Run: headless pygame with SDL's dummy video driver; simulated clock (each Clock.tick advances the game by its frame time, no real sleeping); random seed 0; keys injected as events and as key.get_pressed() state; no mouse input; restart key R tapped at the start of phases 3 and 4.
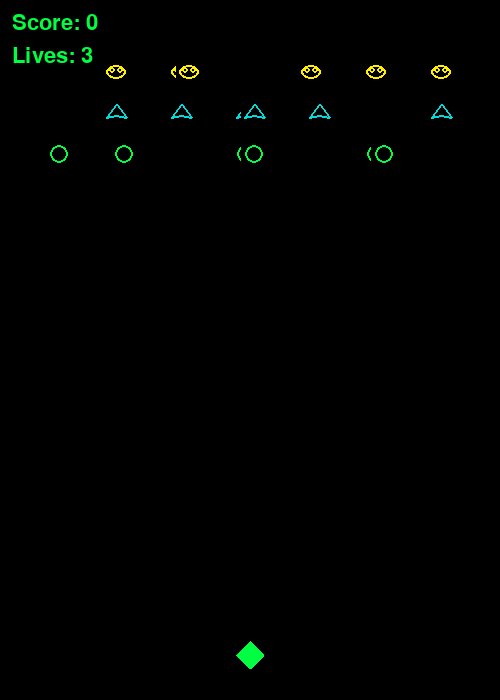
Frame 1 of 4 · flips 1–60 · no input
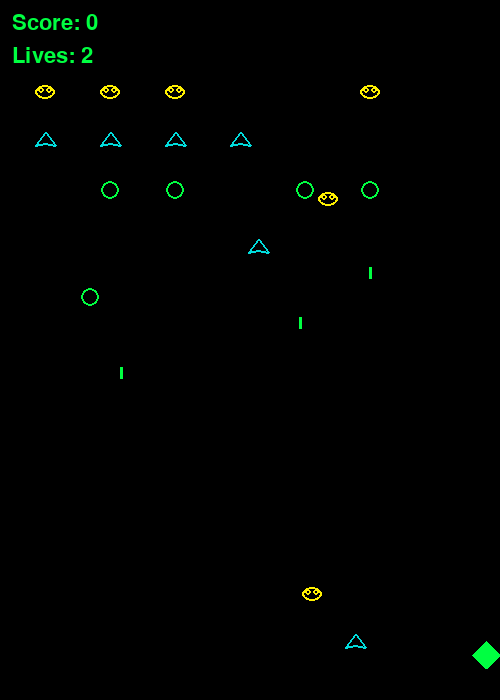
Frame 2 of 4 · flips 61–180 · tapped SPACE, RETURN · held RIGHT (→), D
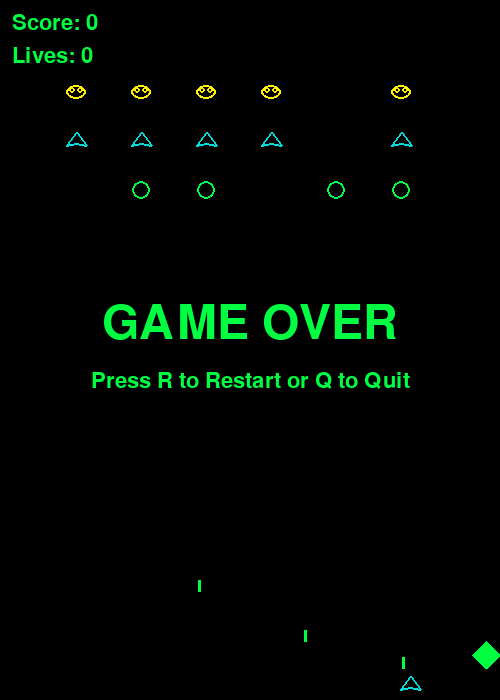
Frame 3 of 4 · flips 181–300 · tapped R · held DOWN (↓), S
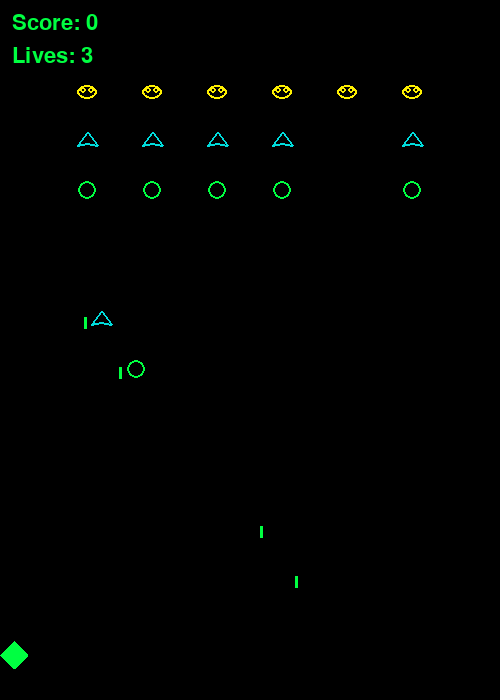
Frame 4 of 4 · flips 301–420 · tapped R · held LEFT (←), A, UP (↑), W

The pygame program that drew these frames:

# CREATE: galaga

"""
Galaga - Arcade-style shooting game

A fighter ship defends against alien invaders that fly in formation and dive-bomb.
Uses sprite collision and parametric curves for enemy movement patterns.

BUG FIX: In the game loop where the dive timer is reset, the random.randint() call is
missing its closing parenthesis. Add the closing parenthesis after 150.
"""

import pygame
import random
import math

pygame.init()

WIDTH = 500
HEIGHT = 700
screen = pygame.display.set_mode((WIDTH, HEIGHT))
pygame.display.set_caption("Galaga")
clock = pygame.time.Clock()

BLACK = (0, 0, 0)
GREEN = (0, 255, 65)
CYAN = (0, 220, 220)
YELLOW = (255, 240, 0)


class Fighter(pygame.sprite.Sprite):
    def __init__(self):
        super().__init__()
        self.image = pygame.Surface((28, 28))
        self.image.fill(BLACK)
        # Diamond shape
        pygame.draw.polygon(self.image, GREEN, [(14, 0), (28, 14), (14, 28), (0, 14)])
        pygame.draw.polygon(self.image, GREEN, [(14, 8), (20, 14), (14, 20), (8, 14)])
        self.rect = self.image.get_rect(center=(WIDTH // 2, HEIGHT - 45))
        
    def tick(self):
        keys = pygame.key.get_pressed()
        movement = 5
        if keys[pygame.K_LEFT]:
            self.rect.x = max(0, self.rect.x - movement)
        if keys[pygame.K_RIGHT]:
            self.rect.x = min(WIDTH - self.rect.width, self.rect.x + movement)


class Shot(pygame.sprite.Sprite):
    def __init__(self, x, y, direction):
        super().__init__()
        self.image = pygame.Surface((3, 12))
        self.image.fill(GREEN)
        self.rect = self.image.get_rect(center=(x, y))
        self.direction = direction
        
    def tick(self):
        self.rect.y += self.direction * 11
        if self.rect.y < -20 or self.rect.y > HEIGHT + 20:
            self.kill()


class Invader(pygame.sprite.Sprite):
    def __init__(self, x, y, anchor_x, anchor_y, variant):
        super().__init__()
        self.variant = variant
        self.image = pygame.Surface((26, 26))
        self.image.fill(BLACK)
        
        if variant == 0:
            self.tint = YELLOW
            self.worth = 180
            pygame.draw.ellipse(self.image, self.tint, (3, 8, 20, 14), 2)
            pygame.draw.circle(self.image, self.tint, (9, 13), 3, 2)
            pygame.draw.circle(self.image, self.tint, (17, 13), 3, 2)
        elif variant == 1:
            self.tint = CYAN
            self.worth = 90
            pygame.draw.polygon(self.image, self.tint, [(13, 5), (3, 18), (13, 16), (23, 18)], 2)
        else:
            self.tint = GREEN
            self.worth = 45
            pygame.draw.circle(self.image, self.tint, (13, 13), 9, 2)
            
        self.rect = self.image.get_rect(center=(x, y))
        self.anchor_x = anchor_x
        self.anchor_y = anchor_y
        self.diving = False
        self.arriving = True
        self.trajectory = []
        self.arrival_path = []
        self.step = 0
        
        self.build_arrival(anchor_x, anchor_y)
        
    def build_arrival(self, dest_x, dest_y):
        spawn_x = dest_x + random.choice([-180, 180])
        spawn_y = -40
        
        for i in range(71):
            t = i / 70
            wave = math.cos(t * math.pi * 5) * 60 * (1 - t)
            px = spawn_x + (dest_x - spawn_x) * t + wave
            py = spawn_y + (dest_y - spawn_y) * t
            self.arrival_path.append((px, py))
        self.arrival_path[-1] = (dest_x, dest_y)
        self.rect.center = self.arrival_path[0]
        
    def launch_dive(self, target_x, spread=0):
        self.diving = True
        self.step = 0
        sx, sy = self.rect.centerx, self.rect.centery
        self.trajectory = []
        
        for i in range(95):
            t = i / 95
            angle = t * math.pi * 3
            px = sx + math.cos(angle) * 130 + (target_x - sx) * t + spread
            py = sy + t * 480 + math.sin(angle * 1.5) * 70
            self.trajectory.append((px, py))
        
        last_x, last_y = self.trajectory[-1]
        for i in range(65):
            t = i / 65
            arc = math.cos(t * math.pi) * 90
            px = last_x + (self.anchor_x - last_x) * t + arc
            py = last_y + (self.anchor_y - last_y) * t
            self.trajectory.append((px, py))
    
    def tick(self, offset):
        if self.arriving:
            if self.step < len(self.arrival_path):
                self.rect.center = self.arrival_path[self.step]
                self.step += 1
            else:
                self.arriving = False
                self.step = 0
            return None
        elif self.diving:
            if self.step < len(self.trajectory):
                self.rect.center = self.trajectory[self.step]
                self.step += 1
                if self.step % 18 == 0:
                    return Shot(self.rect.centerx, self.rect.bottom, 1)
            else:
                self.diving = False
            return None
        else:
            self.rect.centerx = self.anchor_x + offset
            self.rect.centery = self.anchor_y
            return None


class GameController:
    def __init__(self):
        self.restart()
        
    def restart(self):
        self.fighter = Fighter()
        self.shots = pygame.sprite.Group()
        self.invaders = pygame.sprite.Group()
        self.enemy_shots = pygame.sprite.Group()
        self.sprites = pygame.sprite.Group(self.fighter)
        
        # Fewer invaders but more aggressive
        for r in range(3):
            for c in range(6):
                px = 80 + c * 65
                py = 90 + r * 50
                v = 0 if r == 0 else (1 if r == 1 else 2)
                inv = Invader(px, py, px, py, v)
                self.invaders.add(inv)
                self.sprites.add(inv)
        
        self.points = 0
        self.lives = 3
        self.ended = False
        self.sway = 0
        self.sway_dir = 1
        self.dive_timer = 80
        self.shot_delay = 0
        
    def spawn_next_wave(self):
        if not self.invaders:
            for r in range(3):
                for c in range(6):
                    px = 80 + c * 65
                    py = 90 + r * 50
                    v = 0 if r == 0 else (1 if r == 1 else 2)
                    inv = Invader(px, py, px, py, v)
                    self.invaders.add(inv)
                    self.sprites.add(inv)


def main():
    game = GameController()
    running = True
    
    while running:
        clock.tick(60)
        
        for evt in pygame.event.get():
            if evt.type == pygame.QUIT:
                running = False
            if evt.type == pygame.KEYDOWN:
                if game.ended:
                    if evt.key == pygame.K_r:
                        game.restart()
                    elif evt.key == pygame.K_q:
                        running = False
        
        if not game.ended:
            keys = pygame.key.get_pressed()
            if keys[pygame.K_SPACE] and game.shot_delay <= 0:
                # Double shot
                s1 = Shot(game.fighter.rect.centerx - 8, game.fighter.rect.top, -1)
                s2 = Shot(game.fighter.rect.centerx + 8, game.fighter.rect.top, -1)
                game.shots.add(s1, s2)
                game.sprites.add(s1, s2)
                game.shot_delay = 18
            game.shot_delay -= 1
            
            game.fighter.tick()
            
            for s in game.shots:
                s.tick()
            for s in game.enemy_shots:
                s.tick()
            
            game.sway += game.sway_dir * 0.7
            if abs(game.sway) > 45:
                game.sway_dir *= -1
            
            game.dive_timer -= 1
            if game.dive_timer <= 0 and game.invaders:
                game.dive_timer = random.randint(70, 150)  # Fixed: was missing closing parenthesis
                ready = [i for i in game.invaders if not i.diving and not i.arriving]
                if ready:
                    num = min(random.randint(2, 3), len(ready))
                    divers = random.sample(ready, num)
                    for idx, d in enumerate(divers):
                        d.launch_dive(game.fighter.rect.centerx, (idx - num // 2) * 35)
            
            for inv in game.invaders:
                bullet = inv.tick(game.sway)
                if bullet:
                    game.enemy_shots.add(bullet)
            
            for shot in game.shots:
                hits = pygame.sprite.spritecollide(shot, game.invaders, True)
                if hits:
                    shot.kill()
                    game.points += hits[0].worth
            
            if pygame.sprite.spritecollide(game.fighter, game.enemy_shots, True):
                game.lives -= 1
                if game.lives <= 0:
                    game.ended = True
            
            if pygame.sprite.spritecollide(game.fighter, game.invaders, True):
                game.lives -= 1
                if game.lives <= 0:
                    game.ended = True
            
            for inv in list(game.invaders):
                if inv.rect.top > HEIGHT:
                    inv.kill()
            
            game.spawn_next_wave()
        
        screen.fill(BLACK)
        game.sprites.draw(screen)
        game.shots.draw(screen)
        game.enemy_shots.draw(screen)
        
        font = pygame.font.Font(None, 32)
        pts_text = font.render(f"Score: {game.points}", True, GREEN)
        life_text = font.render(f"Lives: {game.lives}", True, GREEN)
        screen.blit(pts_text, (12, 12))
        screen.blit(life_text, (12, 45))
        
        if game.ended:
            big_font = pygame.font.Font(None, 70)
            over_text = big_font.render("GAME OVER", True, GREEN)
            info_text = font.render("Press R to Restart or Q to Quit", True, GREEN)
            screen.blit(over_text, (WIDTH // 2 - over_text.get_width() // 2, HEIGHT // 2 - 50))
            screen.blit(info_text, (WIDTH // 2 - info_text.get_width() // 2, HEIGHT // 2 + 20))
        
        pygame.display.flip()
    
    pygame.quit()


if __name__ == "__main__":
    main()
